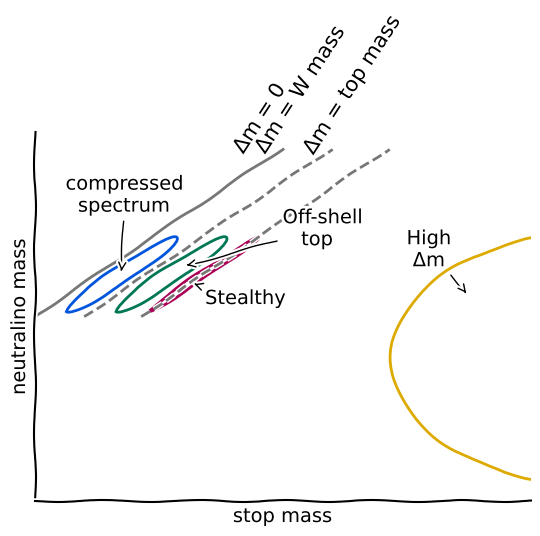

This figure's Python source:
import matplotlib.pyplot as plt
from matplotlib.patches import Ellipse
import numpy as np

with plt.xkcd():

    fig = plt.figure()
    ax = fig.add_subplot(111)

    ax.set_xlim([0,800])

    # Draw lines
        # deltam = 0
    ax.plot([0,   400], [0, 400], '-',  color="#777777")
    ax.text(315, 390, r'$\Delta$m = 0', fontsize=15, rotation=57)
        # deltam = mw
    ax.plot([80,  480], [0, 400], '--', color="#777777")
    ax.text(350, 390, r'$\Delta$m = W mass', fontsize=15, rotation=57)
        # deltam = mtop
    ax.plot([172, 572], [0, 400], '--', color="#777777")
    ax.text(425, 390, r'$\Delta$m = top mass', fontsize=15, rotation=57)

    # Draw ellipses
        # compressed
    ax.add_patch(Ellipse(xy=(140, 100), width=35, height=250, angle=-45, edgecolor='#0055dd', fc='None', lw=2))
    ax.annotate('compressed\n  spectrum',xy=(140,100), arrowprops=dict(arrowstyle='->'), xytext=(50, 250))
        # offshell top
    ax.add_patch(Ellipse(xy=(220, 100), width=35, height=250, angle=-45, edgecolor='#007755', fc='None', lw=2))
    ax.annotate('Off-shell\n   top',xy=(240,120), arrowprops=dict(arrowstyle='->'), xytext=(400, 170))
        # stealthy
    ax.add_patch(Ellipse(xy=(272, 100), width=15, height=250, angle=-45, edgecolor='#aa0055', fc='None', lw=2))
    ax.annotate('Stealthy',xy=(252,80), arrowprops=dict(arrowstyle='->'), xytext=(275, 30))
        # high deltam
    ax.add_patch(Ellipse(xy=(900, -100), width=650, height=600, angle=0,  edgecolor='#ddaa00', fc='None', lw=2))
    ax.annotate('High\n $\Delta$m',xy=(700,50), arrowprops=dict(arrowstyle='->'), xytext=(600, 120))

    # Tweak axes
    ax.spines['top'].set_visible(False)
    ax.spines['right'].set_visible(False)
    ax.get_xaxis().tick_bottom()
    ax.get_yaxis().tick_left()
    ax.set_xticks([])
    ax.set_yticks([])
    ax.set_xlabel("stop mass")
    ax.set_ylabel("neutralino mass")

    plt.savefig('T2tt.pdf')
    plt.savefig('T2tt.png')

